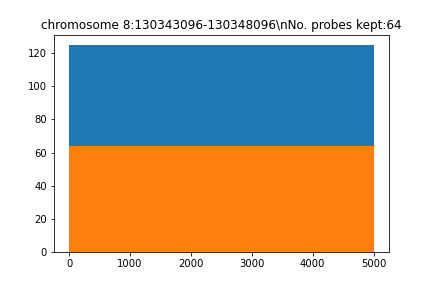

The table this chart was drawn from, first rows:
seq, name, gc, genome, local_genome, pb_index, reg_index, reg_name, repetitive, tm, top_transcriptome, transcriptome
b'ATAAGGTGTTCATACATACCCCATTTCTATCAATGCAA…, chr7_55362185_55367185_5kb_pb_0, 0.375, 33.0, 24.0, 0, 0, chromosome 8:130343096-130348096, 1.0, 74.54, 3.0, 4.0
b'GTAAAATAGAGCCATAGTGGAGAGCTGTAAATTCTGGC…, chr7_55362185_55367185_5kb_pb_40, 0.4, 36.0, 24.0, 40, 0, chromosome 8:130343096-130348096, 2.0, 74.91, 2.0, 3.0
b'GGAAGAAAACTCAAGATTATCTGGGTTAAAATTATTTA…, chr7_55362185_55367185_5kb_pb_96, 0.3, 57.0, 24.0, 96, 0, chromosome 8:130343096-130348096, 1.0, 70, 4.0, 9.0
b'ACTGTGAGGCGTGACAGCCGTGCAGGGAAAAACCCACA…, chr7_55362185_55367185_5kb_pb_136, 0.575, 39.0, 24.0, 136, 0, chromosome 8:130343096-130348096, 1.0, 84.8, 2.0, 5.0
b'GCGATGCTACTACTGGTCCAGGAGTCACGCTTTGAACG…, chr7_55362185_55367185_5kb_pb_176, 0.575, 24.0, 24.0, 176, 0, chromosome 8:130343096-130348096, 0.0, 82.12, 0.0, 0.0
b'GGGGCAGTGGCCTGAAAAATGGCGTTTCTAACAAGGCC…, chr7_55362185_55367185_5kb_pb_216, 0.55, 29.0, 24.0, 216, 0, chromosome 8:130343096-130348096, 0.0, 83.42, 1.0, 1.0
b'TACTGGGTGCCACCCCCAGAGGTCCTGATTTGGTCAAA…, chr7_55362185_55367185_5kb_pb_256, 0.55, 59.0, 24.0, 256, 0, chromosome 8:130343096-130348096, 0.0, 84.52, 2.0, 6.0
b'GACCACGGCCTCACACTTCAACAGACATCAGCATCACC…, chr7_55362185_55367185_5kb_pb_317, 0.55, 40.0, 24.0, 317, 0, chromosome 8:130343096-130348096, 0.0, 80.45, 3.0, 6.0
b'TGGCTACTGGACACTTCACATGTGTGAGAAACTGAATT…, chr7_55362185_55367185_5kb_pb_443, 0.4, 60.0, 24.0, 443, 0, chromosome 8:130343096-130348096, 0.0, 75.15, 2.0, 14.0
b'ATGAGCGGTGCTCTTCAATACGGTCACCACTAGCCACG…, chr7_55362185_55367185_5kb_pb_483, 0.55, 36.0, 24.0, 483, 0, chromosome 8:130343096-130348096, 0.0, 81.79, 0.0, 3.0
b'TGCTGTACAGCAGAACTTTCCGCAGTGAGGGAGGTGTG…, chr7_55362185_55367185_5kb_pb_523, 0.55, 39.0, 24.0, 523, 0, chromosome 8:130343096-130348096, 0.0, 82.56, 2.0, 5.0
b'GCTGGTGCTACTGGGCCACAGGCTGCAGGGTGGGCAGC…, chr7_55362185_55367185_5kb_pb_575, 0.7, 85.0, 24.0, 575, 0, chromosome 8:130343096-130348096, 0.0, 90.12, 4.0, 15.0
b'AGTAGGTTGGGCAGGCCTGAGAGTCTGCACCCTGGTGG…, chr7_55362185_55367185_5kb_pb_615, 0.625, 57.0, 24.0, 615, 0, chromosome 8:130343096-130348096, 0.0, 87.83, 3.0, 8.0
b'AAAAATCACCCGAGATCTCCTTGAGATGCTGGTTCTGA…, chr7_55362185_55367185_5kb_pb_655, 0.425, 36.0, 24.0, 655, 0, chromosome 8:130343096-130348096, 0.0, 76.25, 1.0, 5.0
b'AGGTTACTCCGGTCAGGGCTGCCCCAACTTCAGTGTTT…, chr7_55362185_55367185_5kb_pb_695, 0.575, 31.0, 24.0, 695, 0, chromosome 8:130343096-130348096, 1.0, 84.6, 0.0, 1.0
b'TTGATGGGACAGCTTTGCAGCTGCAGGAGGAAATGAGG…, chr7_55362185_55367185_5kb_pb_735, 0.525, 67.0, 24.0, 735, 0, chromosome 8:130343096-130348096, 0.0, 82.18, 5.0, 17.0
b'TGTGGGGTCTGAGCTGTATCGCTGCAAGAAGCTGTCTT…, chr7_55362185_55367185_5kb_pb_775, 0.55, 32.0, 24.0, 775, 0, chromosome 8:130343096-130348096, 0.0, 81.46, 0.0, 8.0
b'GGAGGAAGGTGTCGTCTATGCTGTCCTCAGTCAAGGCG…, chr7_55362185_55367185_5kb_pb_815, 0.6, 31.0, 24.0, 815, 0, chromosome 8:130343096-130348096, 0.0, 83.18, 1.0, 3.0
b'GAGCAGGACTGTTTCCAGACAAGCCACTCACCAGGCAC…, chr7_55362185_55367185_5kb_pb_855, 0.575, 61.0, 24.0, 855, 0, chromosome 8:130343096-130348096, 0.0, 81.97, 1.0, 15.0
b'AGCACCTGGCTTGGACACTGGAGACTGGCTGCTGCTGA…, chr7_55362185_55367185_5kb_pb_912, 0.6, 41.0, 24.0, 912, 0, chromosome 8:130343096-130348096, 2.0, 84.9, 1.0, 11.0
b'GCAAATCTGCCACTGTTTCCCCCTCTGGAGATGCTGGA…, chr7_55362185_55367185_5kb_pb_953, 0.575, 58.0, 24.0, 953, 0, chromosome 8:130343096-130348096, 0.0, 83.12, 4.0, 11.0
b'GTCATGTGTTTATCTGCTCCTTACGCCCTTCACTGTGT…, chr7_55362185_55367185_5kb_pb_993, 0.475, 62.0, 24.0, 993, 0, chromosome 8:130343096-130348096, 0.0, 77.87, 2.0, 20.0
b'TCCGTGATTTGCTTCATAAGCTAGAAATTTTGCAGATT…, chr7_55362185_55367185_5kb_pb_1091, 0.35, 43.0, 24.0, 1091, 0, chromosome 8:130343096-130348096, 2.0, 73.22, 2.0, 5.0
b'CAGAGAGAACAGGGATCAAATCTGTCACAAACACACAC…, chr7_55362185_55367185_5kb_pb_1193, 0.425, 83.0, 24.0, 1193, 0, chromosome 8:130343096-130348096, 1.0, 74.77, 1.0, 7.0
b'ATTAGTTAAATATACGTTTCACAGGTCAAGATAGAGCC…, chr7_55362185_55367185_5kb_pb_1233, 0.35, 30.0, 24.0, 1233, 0, chromosome 8:130343096-130348096, 0.0, 72.17, 0.0, 2.0
b'TTAGCAGGTTATGAGTATCTGGATAAAGCTTAAAATTT…, chr7_55362185_55367185_5kb_pb_1292, 0.275, 36.0, 24.0, 1292, 0, chromosome 8:130343096-130348096, 2.0, 70.11, 2.0, 7.0
b'GTGTAAAGAGGTATATCATCTGCCTTAACTTGCATTTT…, chr7_55362185_55367185_5kb_pb_2339, 0.35, 75.0, 24.0, 2339, 0, chromosome 8:130343096-130348096, 1.0, 71.91, 3.0, 7.0
b'TGTCCTTCTCAAAGTAATGGACATATGTGTCTTTTGTA…, chr7_55362185_55367185_5kb_pb_3289, 0.325, 69.0, 24.0, 3289, 0, chromosome 8:130343096-130348096, 0.0, 71.84, 4.0, 16.0
b'CTCGGGAGGGCCCTCTTGCTGTTGCTGCAAAAGAAAGT…, chr7_55362185_55367185_5kb_pb_3338, 0.575, 80.0, 24.0, 3338, 0, chromosome 8:130343096-130348096, 2.0, 83.43, 4.0, 18.0
b'AATGTCCTCAACAAGGAGACTTATGACAGGGAGCAGGA…, chr7_55362185_55367185_5kb_pb_3378, 0.5, 35.0, 24.0, 3378, 0, chromosome 8:130343096-130348096, 0.0, 79.1, 1.0, 3.0
b'GCACCATCCCATGCAGGATCCCTGGGTTCTGAACCCTG…, chr7_55362185_55367185_5kb_pb_3418, 0.6, 37.0, 24.0, 3418, 0, chromosome 8:130343096-130348096, 2.0, 85.01, 0.0, 3.0
b'TGGGAACGGACTGGTTTATGTATTCTGAAAGTGGAAAG…, chr7_55362185_55367185_5kb_pb_3482, 0.4, 50.0, 24.0, 3482, 0, chromosome 8:130343096-130348096, 0.0, 76.1, 2.0, 17.0
b'TTGTGATAGACAGGATTCTGCACAGAGCCAGCGGGCCT…, chr7_55362185_55367185_5kb_pb_3522, 0.525, 30.0, 24.0, 3522, 0, chromosome 8:130343096-130348096, 1.0, 81.89, 0.0, 4.0
b'CGGGGTTGCCCACTGCAGTGCTGTGGGGGTCCTGGTAG…, chr7_55362185_55367185_5kb_pb_3596, 0.675, 46.0, 24.0, 3596, 0, chromosome 8:130343096-130348096, 0.0, 89.21, 1.0, 20.0
b'GTGCTGTTGACACAGGTGGGCTGGACAGTGTTGAGATA…, chr7_55362185_55367185_5kb_pb_3636, 0.525, 51.0, 24.0, 3636, 0, chromosome 8:130343096-130348096, 0.0, 80.32, 3.0, 8.0
b'TCAGGGTTGTCCAGGCTAATTTGGTGGCTGCCTTTCTG…, chr7_55362185_55367185_5kb_pb_3699, 0.55, 43.0, 24.0, 3699, 0, chromosome 8:130343096-130348096, 0.0, 83.96, 5.0, 8.0
b'ATTTGGCTTGGCTTCCTTGGGAAAGAAGTCCTGCTGGT…, chr7_55362185_55367185_5kb_pb_3739, 0.5, 55.0, 24.0, 3739, 0, chromosome 8:130343096-130348096, 0.0, 80.84, 0.0, 7.0
b'GGTATTCTGCATTTTCAGCTGTGGAGCCCTTAAAGATG…, chr7_55362185_55367185_5kb_pb_3779, 0.475, 38.0, 24.0, 3779, 0, chromosome 8:130343096-130348096, 1.0, 78.58, 3.0, 9.0
b'CATGCTCCAATAAATTCACTGCTTTGTGGCGCGACCCT…, chr7_55362185_55367185_5kb_pb_3819, 0.475, 36.0, 24.0, 3819, 0, chromosome 8:130343096-130348096, 0.0, 79.46, 0.0, 2.0
b'AAGAGTCTGGATTTTTAGGGCTCATACTATCCTCCGTG…, chr7_55362185_55367185_5kb_pb_3859, 0.45, 35.0, 24.0, 3859, 0, chromosome 8:130343096-130348096, 0.0, 78.19, 1.0, 4.0
b'TGGGATGGAGGACCTGCTGTGGCTTGGTCCTGGGTATC…, chr7_55362185_55367185_5kb_pb_3899, 0.6, 42.0, 24.0, 3899, 0, chromosome 8:130343096-130348096, 0.0, 86.39, 2.0, 7.0
b'ACCAGTCTGTGGGTCTAAGAGCTAATGCGGGCATGGCT…, chr7_55362185_55367185_5kb_pb_3939, 0.55, 30.0, 24.0, 3939, 0, chromosome 8:130343096-130348096, 0.0, 83.45, 0.0, 0.0
b'GTGGAAGTACTTCCTGGCTAGTCGGTGTAAACGTTGCA…, chr7_55362185_55367185_5kb_pb_3979, 0.475, 29.0, 24.0, 3979, 0, chromosome 8:130343096-130348096, 0.0, 78.91, 1.0, 4.0
b'TTGAAGACAAAGGAATGCAACTTCCCAAAATGTGCCCG…, chr7_55362185_55367185_5kb_pb_4019, 0.45, 54.0, 24.0, 4019, 0, chromosome 8:130343096-130348096, 2.0, 78.22, 1.0, 8.0
b'TCAAAGGGACAATATTCTTGCTGGATGCGTTTCTGTAA…, chr7_55362185_55367185_5kb_pb_4069, 0.375, 27.0, 24.0, 4069, 0, chromosome 8:130343096-130348096, 1.0, 74.92, 2.0, 2.0
b'AAAACTCCAAGATCCCCAATCAATAAAAATCCTCACAT…, chr7_55362185_55367185_5kb_pb_4156, 0.325, 46.0, 24.0, 4156, 0, chromosome 8:130343096-130348096, 2.0, 72.84, 1.0, 3.0
b'TTGGAAGAGCCCATTGAAGTAAAAATCAATAGCGACAA…, chr7_55362185_55367185_5kb_pb_4197, 0.375, 48.0, 24.0, 4197, 0, chromosome 8:130343096-130348096, 0.0, 74.23, 5.0, 11.0
b'AACTCAGGGTAGCAAGTGCTACCAGCAAGCTTCTTCCT…, chr7_55362185_55367185_5kb_pb_4237, 0.5, 26.0, 24.0, 4237, 0, chromosome 8:130343096-130348096, 0.0, 79.74, 0.0, 1.0
b'CTTGTGGCTTGTGCTCCTTGCTCACAGTTGGGCCTGGA…, chr7_55362185_55367185_5kb_pb_4277, 0.575, 40.0, 24.0, 4277, 0, chromosome 8:130343096-130348096, 0.0, 83.03, 0.0, 6.0
b'CTTGAAGCAGAACCACTGGAATCAAGCATCCTCTGGAA…, chr7_55362185_55367185_5kb_pb_4317, 0.475, 39.0, 24.0, 4317, 0, chromosome 8:130343096-130348096, 0.0, 77.69, 1.0, 3.0
b'TGAAGGCCTTCTTGGATCTTTAGTGTTTTGCAGTGGAA…, chr7_55362185_55367185_5kb_pb_4357, 0.45, 44.0, 24.0, 4357, 0, chromosome 8:130343096-130348096, 0.0, 77.64, 3.0, 8.0
b'CCATGACTTGATACAGTACCGATCCGGCCTGCTGGGGC…, chr7_55362185_55367185_5kb_pb_4397, 0.6, 25.0, 24.0, 4397, 0, chromosome 8:130343096-130348096, 1.0, 85.77, 0.0, 1.0
b'TGCCCAGGAAGGGACAGAGTGGCTTATCCTACTGTACC…, chr7_55362185_55367185_5kb_pb_4437, 0.55, 59.0, 24.0, 4437, 0, chromosome 8:130343096-130348096, 1.0, 82.63, 2.0, 9.0
b'ACAAAAGTAAGTCTAAGGAAGAATTCCATCCCCTCCGT…, chr7_55362185_55367185_5kb_pb_4483, 0.4, 45.0, 24.0, 4483, 0, chromosome 8:130343096-130348096, 2.0, 76.29, 3.0, 3.0
b'TGGTCCATCAGTGGGGAGTAAGTACCGTGGGGACATTT…, chr7_55362185_55367185_5kb_pb_4523, 0.5, 25.0, 24.0, 4523, 0, chromosome 8:130343096-130348096, 1.0, 82.02, 0.0, 1.0
b'AGACAAACAAGTCAGTCTAACGCTCATGACTGGAAACC…, chr7_55362185_55367185_5kb_pb_4563, 0.45, 33.0, 24.0, 4563, 0, chromosome 8:130343096-130348096, 0.0, 76.27, 1.0, 3.0
b'GACAGGGGCAGCATACTGAGTTTCAAAACAATGGAATG…, chr7_55362185_55367185_5kb_pb_4603, 0.45, 54.0, 24.0, 4603, 0, chromosome 8:130343096-130348096, 0.0, 77.92, 1.0, 3.0
b'GAATCCGAGTTATTATTTGATGTGTCATCCTCTCTTGC…, chr7_55362185_55367185_5kb_pb_4658, 0.4, 37.0, 24.0, 4658, 0, chromosome 8:130343096-130348096, 2.0, 73.1, 1.0, 4.0
b'GGGCTATTGGTCCAAATGCTGATGAATCCAATGTGGGC…, chr7_55362185_55367185_5kb_pb_4698, 0.5, 37.0, 24.0, 4698, 0, chromosome 8:130343096-130348096, 1.0, 80.3, 2.0, 3.0
b'AAAGCGGTGCTATCCTTAGGTATTCCACATTCTCAGCT…, chr7_55362185_55367185_5kb_pb_4738, 0.45, 37.0, 24.0, 4738, 0, chromosome 8:130343096-130348096, 0.0, 78.25, 1.0, 2.0
... 4 more rows
